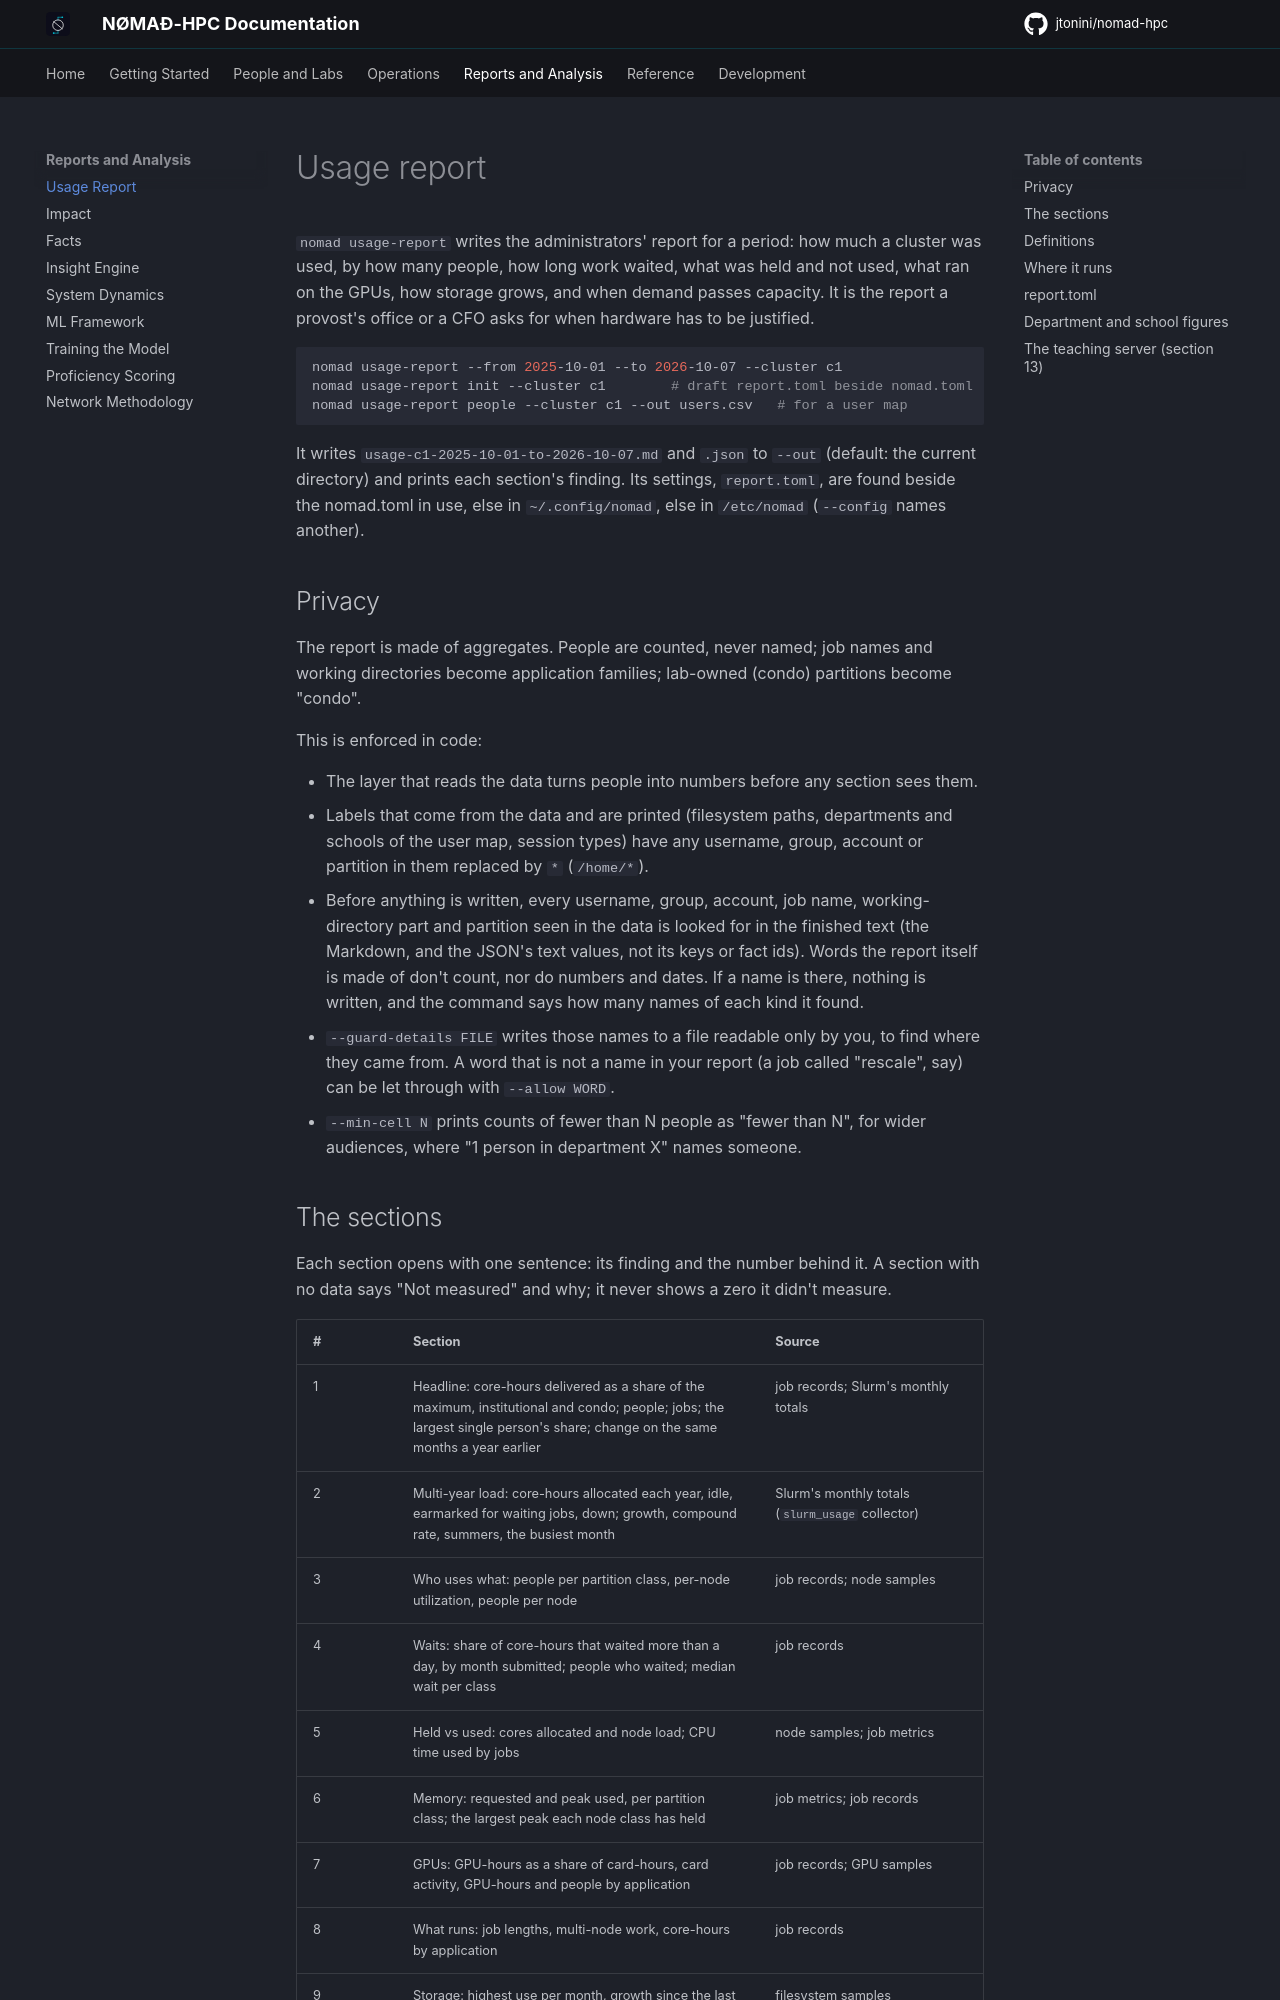

repository: jtonini/nomad-hpc · page: usage-report/index.html · generator: mkdocs

# Usage report

`nomad usage-report` writes the administrators' report for a period: how
much a cluster was used, by how many people, how long work waited, what was
held and not used, what ran on the GPUs, how storage grows, and when demand
passes capacity. It is the report a provost's office or a CFO asks for when
hardware has to be justified.

```bash
nomad usage-report --from 2025-10-01 --to 2026-10-07 --cluster c1
nomad usage-report init --cluster c1        # draft report.toml beside nomad.toml
nomad usage-report people --cluster c1 --out users.csv   # for a user map
```

It writes `usage-c1-2025-10-01-to-2026-10-07.md` and `.json` to `--out`
(default: the current directory) and prints each section's finding. Its
settings, `report.toml`, are found beside the nomad.toml in use, else in
`~/.config/nomad`, else in `/etc/nomad` (`--config` names another).

## Privacy

The report is made of aggregates. People are counted, never named; job
names and working directories become application families; lab-owned
(condo) partitions become "condo".

This is enforced in code:

- The layer that reads the data turns people into numbers before any
  section sees them.
- Labels that come from the data and are printed (filesystem paths,
  departments and schools of the user map, session types) have any
  username, group, account or partition in them replaced by `*`
  (`/home/*`).
- Before anything is written, every username, group, account, job name,
  working-directory part and partition seen in the data is looked for in
  the finished text (the Markdown, and the JSON's text values, not its keys
  or fact ids). Words the report itself is made of don't count, nor do
  numbers and dates. If a name is there, nothing is written, and the
  command says how many names of each kind it found.
- `--guard-details FILE` writes those names to a file readable only by
  you, to find where they came from. A word that is not a name in your
  report (a job called "rescale", say) can be let through with
  `--allow WORD`.
- `--min-cell N` prints counts of fewer than N people as "fewer than N",
  for wider audiences, where "1 person in department X" names someone.
